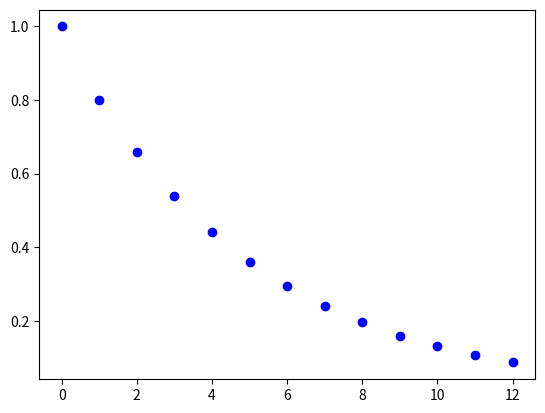

Here is the Python script that generated this plot:
# mjh
# session02 exercise

import numpy as np
import matplotlib.pyplot as plt

transition_mat = np.array([[0.7, 0.2, 0.1],
                           [0.3, 0.3, 0.4],
                           [0.6, 0.2, 0.2]])
# transition_mat[i][j] = probability of transitioning from state i to state j
init_state = np.array([[0, 0, 1]])
states = ['Bull', 'Bear', 'Stagnant']


def Question1():
    state = init_state

    for i in range(10 * 12):  # 10년 * 12개월
        state = np.dot(state, transition_mat)

    print(state)
    print('10년 뒤 가장 확률이 높은 상태는 %s입니다.' % states[state.argmax()])  # Bull

    return states[state.argmax()]


def Question2():
    state = init_state

    prob_list = [np.sum(state)]

    for i in range(12):
        state = np.dot(state, transition_mat)
        state[0][2] = 0  # 이걸 0으로 바꾸지 않으면 '해당 월까지 다시 횡보장에 들어서지 않을 확률'이 아니라 '해당 월에 횡보장이 아닐 확률'을 구하게 됨
        prob_list.append(np.sum(state))

    plt.plot(prob_list, 'bo')
    plt.show()


Question1()
Question2()